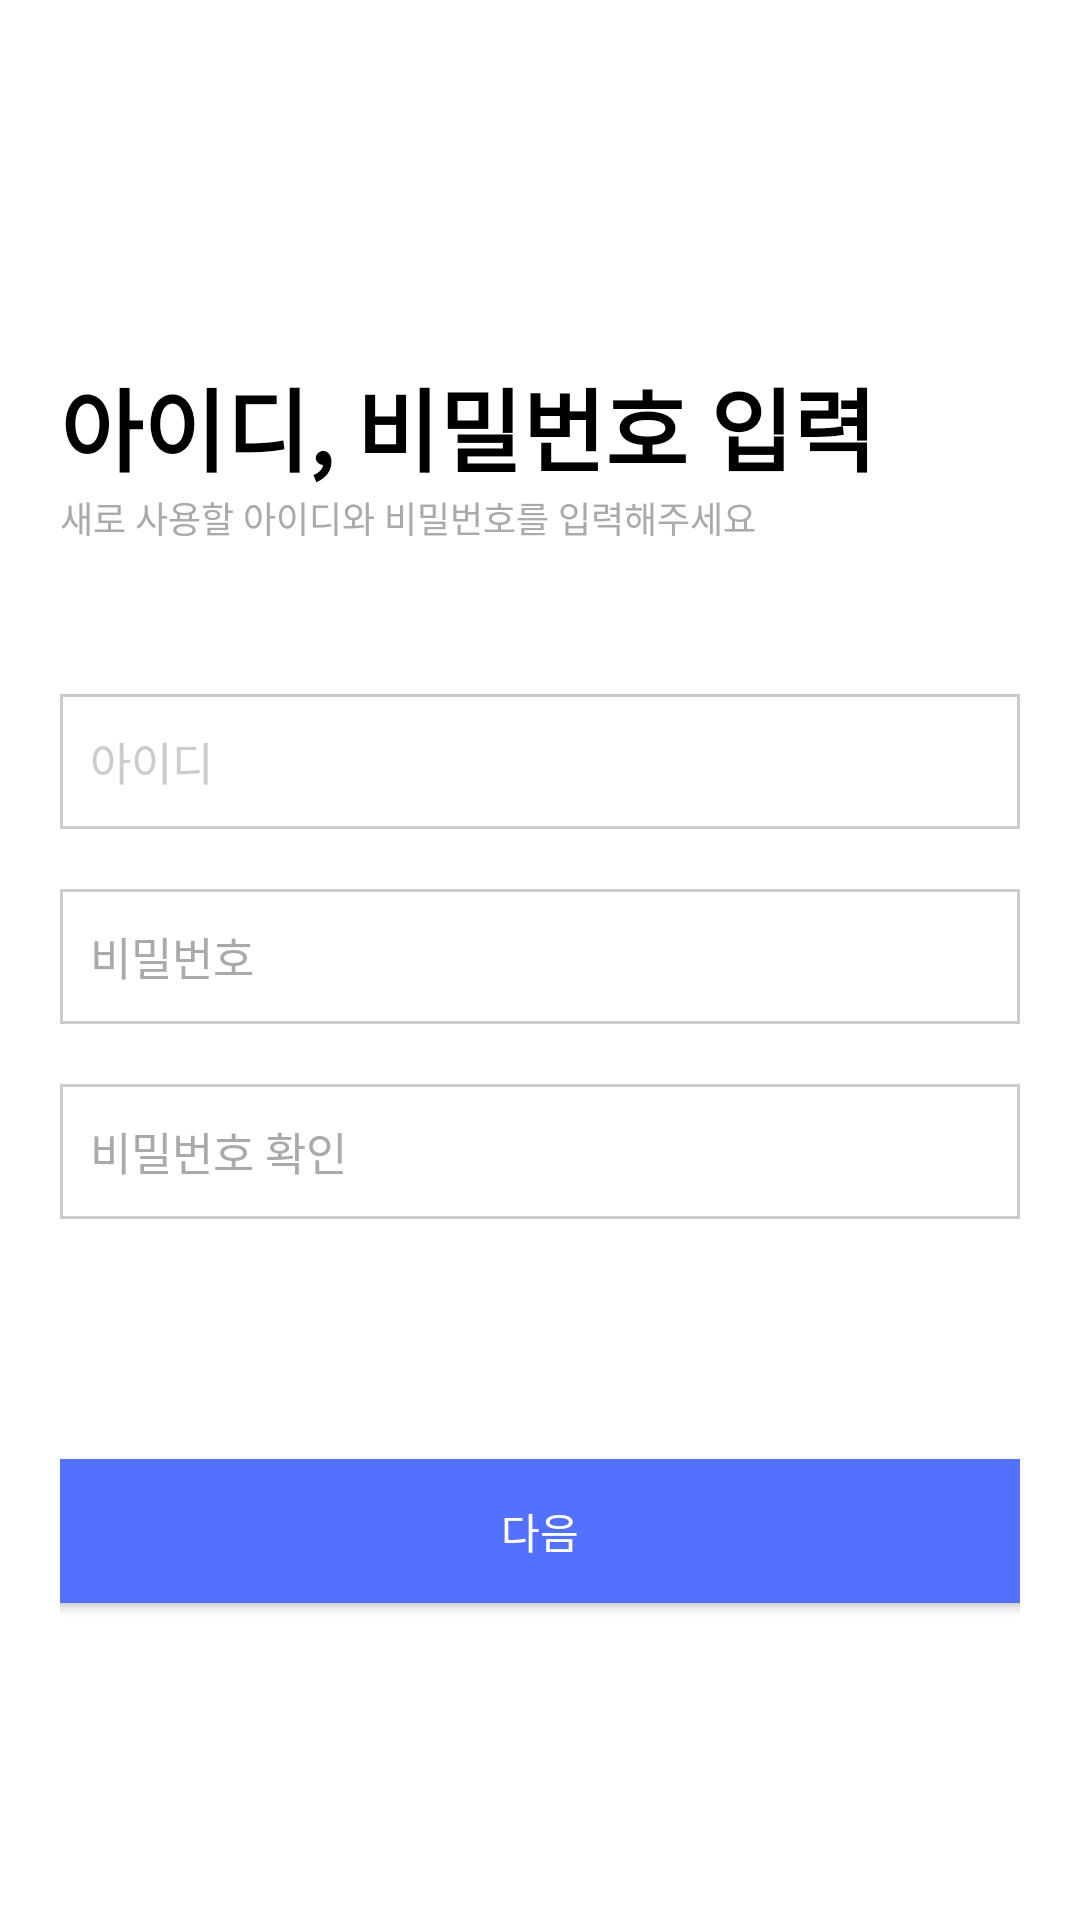

This screen was rendered from an Android layout file. Write that file and the resources it references.
<!-- AndroidManifest.xml: application theme Theme.DPS -->
<!-- res/layout/activity_signup1.xml -->
<?xml version="1.0" encoding="utf-8"?>
<LinearLayout xmlns:android="http://schemas.android.com/apk/res/android"
    android:layout_width="match_parent"
    android:layout_height="match_parent"
    xmlns:app="http://schemas.android.com/apk/res-auto"
    xmlns:coners="http://schemas.android.com/tools"
    android:orientation="vertical"
    android:background="@android:color/white">
    <LinearLayout
        android:layout_marginTop="50dp"
        android:layout_width="match_parent"
        android:layout_height="wrap_content"
        android:orientation="horizontal">

        <ImageView
            android:id="@+id/back_arrow"
            android:layout_width="50dp"
            android:layout_height="50dp"
            android:scaleType="center"
            android:src="@drawable/baseline_arrow_back_24" />
    </LinearLayout>
    <LinearLayout
        android:layout_width="match_parent"
        android:layout_height="match_parent"
        android:orientation="vertical"
        android:paddingVertical="20dp"
        android:paddingHorizontal="20dp">
        <TextView
            android:layout_width="match_parent"
            android:layout_height="wrap_content"
            android:text="아이디, 비밀번호 입력"
            android:textColor="@color/black"
            android:textSize="30sp"
            android:textStyle="bold"/>
        <TextView
            android:layout_width="wrap_content"
            android:layout_height="wrap_content"
            android:text="새로 사용할 아이디와 비밀번호를 입력해주세요"
            android:textSize="12sp"
            android:textColor="@android:color/darker_gray"/>
        <EditText
            android:id="@+id/idEdit"
            android:layout_marginStart="15dp"
            android:layout_marginEnd="15dp"
            android:layout_width="320dp"
            android:layout_height="45dp"
            android:background="@drawable/login_edittext_background"
            android:hint="아이디"
            android:layout_gravity="center"
            android:textSize="15sp"
            android:paddingLeft="10dp"
            android:textColor="@color/black"
            android:textColorHint="#cccccc"
            android:layout_marginTop="50dp"/>
        <EditText
            android:id="@+id/passwordEdit"
            android:layout_width="320dp"
            android:layout_gravity="center"
            android:layout_height="45dp"
            android:textSize="15sp"
            android:paddingLeft="10dp"
            android:background="@drawable/login_edittext_background"
            android:layout_marginStart="15dp"
            android:layout_marginEnd="15dp"
            android:hint="비밀번호"
            android:textColor="@color/black"
            android:textColorHint="@android:color/darker_gray"
            android:inputType="textPassword"
            android:layout_marginTop="20dp"/>
        <EditText
            android:id="@+id/confirmPasswordEdit"
            android:layout_width="320dp"
            android:layout_gravity="center"
            android:layout_height="45dp"
            android:textSize="15sp"
            android:paddingLeft="10dp"
            android:background="@drawable/login_edittext_background"
            android:layout_marginStart="15dp"
            android:layout_marginEnd="15dp"
            android:hint="비밀번호 확인"
            android:textColor="@color/black"
            android:textColorHint="@android:color/darker_gray"
            android:inputType="textPassword"
            android:layout_marginTop="20dp"/>
        <Button
            android:id="@+id/signup_nextbtn"
            android:layout_width="330dp"
            android:layout_height="wrap_content"
            android:layout_marginTop="80dp"
            android:layout_gravity="center"
            android:background="@drawable/login_btn_background"
            android:text="다음"
            android:onClick="onNextButtonClicked"/>
    </LinearLayout>
</LinearLayout>
<!-- resources referenced by this layout -->
<resources>
  <!-- drawable login_btn_background (drawable) -->
  <?xml version="1.0" encoding="utf-8"?>
  <shape xmlns:android="http://schemas.android.com/apk/res/android"
      android:shape="rectangle">
      <solid android:color="#5271FE"/> 
      <corners android:radius="0dp"/>
  </shape>
  <!-- drawable login_edittext_background (drawable) -->
  <?xml version="1.0" encoding="utf-8"?>
  <shape xmlns:android="http://schemas.android.com/apk/res/android">
      <solid android:color="@android:color/white"/> 
      <stroke
          android:width="1dp"
          android:color="#cccccc"/> 
  </shape>
  <style name="Theme.DPS" parent="Base.Theme.DPS" />
  <style name="Base.Theme.DPS" parent="Theme.AppCompat.NoActionBar">
          
          <item name="colorPrimary">#000000</item>
          <item name="colorPrimaryDark">#000000</item>
          <item name="android:windowDrawsSystemBarBackgrounds">true</item>
          <item name="android:statusBarColor">#33D59F9F</item>
      </style>
  <!-- not gathered from this repository: default colours our renderer supplied (Android Studio template values) -->
  <color name="black">#FF000000</color>
</resources>
